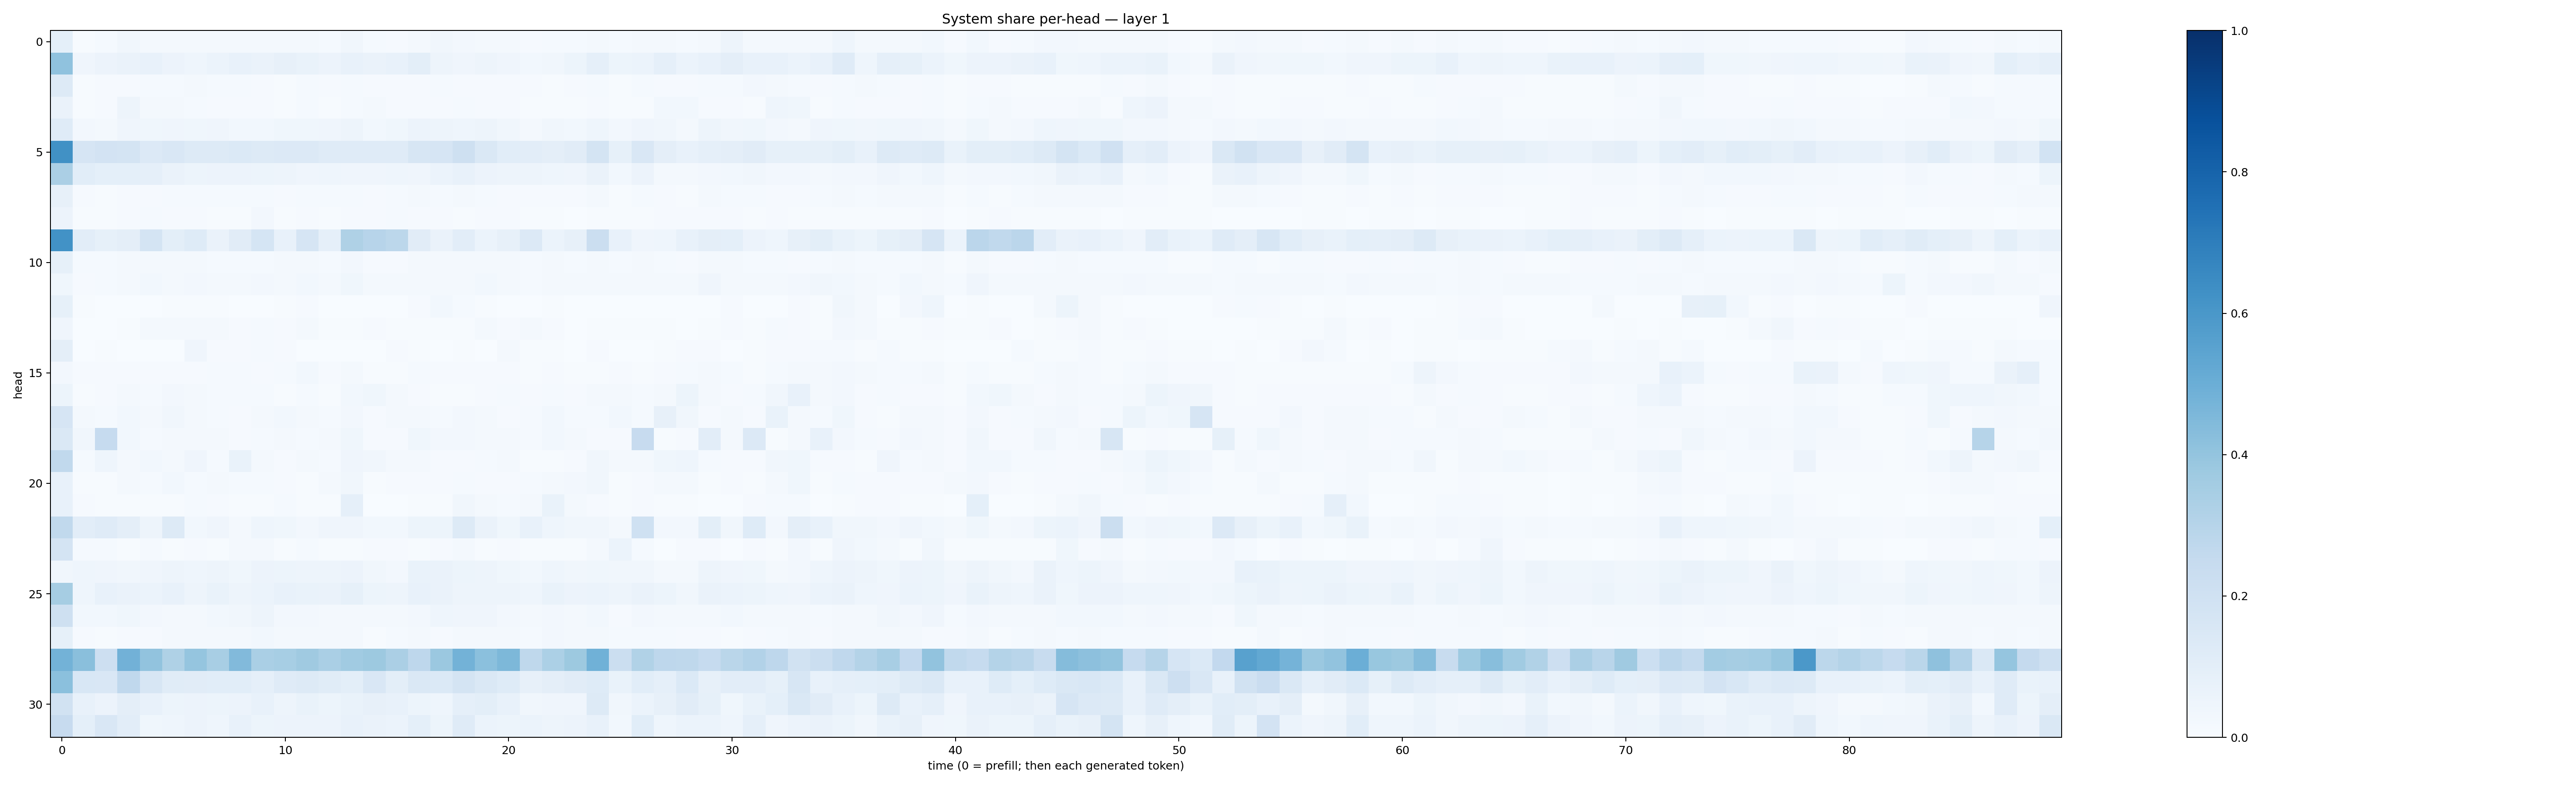

The table this chart was drawn from, first rows:
0.0917647, 0.00675708, 0.014419354, 0.0316591, 0.0217695, 0.019574875, 0.018958714, 0.016800402, 0.018002227, 0.015867291, 0.015708819, 0.019488567, 0.01474259, 0.03349237, 0.013329763, 0.010887405, 0.023239862, 0.03275272, 0.02420102, 0.01625832, 0.01597431, 0.008805098, 0.01382294, 0.01537251
0.4087, 0.04096, 0.05653, 0.06326, 0.07633, 0.05712, 0.04588, 0.0606, 0.0713, 0.06349, 0.08192, 0.06843, 0.05599, 0.07439, 0.0654, 0.07478, 0.1013, 0.04924, 0.04049, 0.05063, 0.03995, 0.02886, 0.03359, 0.05324
0.1301, 0.007593, 0.007839, 0.01161, 0.01441, 0.01175, 0.02146, 0.01484, 0.01442, 0.00914, 0.007561, 0.01195, 0.008041, 0.01426, 0.01007, 0.009345, 0.01032, 0.01254, 0.01168, 0.007939, 0.01145, 0.007991, 0.006629, 0.01067
0.06629, 0.005715, 0.009111, 0.04913, 0.01607, 0.01675, 0.01435, 0.009606, 0.01023, 0.009019, 0.007204, 0.01436, 0.006831, 0.01367, 0.01863, 0.007892, 0.008733, 0.01093, 0.0118, 0.01079, 0.008666, 0.006957, 0.007013, 0.004533
0.1203, 0.02702, 0.01863, 0.04192, 0.03768, 0.0416, 0.03847, 0.04138, 0.02895, 0.0298, 0.03847, 0.03712, 0.04118, 0.05051, 0.02991, 0.0387, 0.05694, 0.04907, 0.04578, 0.04828, 0.03128, 0.02307, 0.03286, 0.02849
0.6278, 0.1677, 0.1818, 0.1779, 0.1363, 0.1515, 0.132, 0.1313, 0.1388, 0.1299, 0.135, 0.1366, 0.1201, 0.1191, 0.1183, 0.1183, 0.1595, 0.1658, 0.2043, 0.1451, 0.1063, 0.1016, 0.09517, 0.1118
0.3348, 0.1055, 0.09173, 0.09317, 0.08737, 0.06444, 0.05199, 0.05702, 0.05519, 0.05088, 0.04768, 0.04028, 0.04566, 0.03973, 0.0403, 0.04306, 0.04155, 0.0587, 0.07112, 0.05766, 0.0504, 0.04863, 0.04344, 0.04093
0.07937, 0.008145, 0.007102, 0.01076, 0.009825, 0.01261, 0.01186, 0.01403, 0.01238, 0.01357, 0.01067, 0.01451, 0.01184, 0.01311, 0.008157, 0.0126, 0.01693, 0.01481, 0.01721, 0.01294, 0.009304, 0.008219, 0.01019, 0.01039
0.05551, 0.004501, 0.004226, 0.01059, 0.01484, 0.009672, 0.008961, 0.004766, 0.005952, 0.02702, 0.006854, 0.009982, 0.004552, 0.008377, 0.00875, 0.0131, 0.008851, 0.01034, 0.005432, 0.007881, 0.01163, 0.007128, 0.005875, 0.002717
0.6247, 0.1024, 0.08398, 0.09669, 0.1781, 0.1001, 0.1222, 0.06607, 0.1096, 0.1682, 0.07209, 0.165, 0.08708, 0.3221, 0.2933, 0.2785, 0.1102, 0.06458, 0.1045, 0.06106, 0.08089, 0.1354, 0.05956, 0.0791
0.08332, 0.01207, 0.0129, 0.01851, 0.02197, 0.01576, 0.02214, 0.01348, 0.01183, 0.01513, 0.01567, 0.01935, 0.0127, 0.02493, 0.01143, 0.01083, 0.01881, 0.01884, 0.01746, 0.01838, 0.02129, 0.01374, 0.01563, 0.0121
0.03751, 0.009142, 0.01363, 0.01983, 0.02761, 0.01974, 0.02479, 0.01603, 0.01974, 0.02734, 0.01741, 0.02805, 0.01986, 0.03749, 0.01824, 0.02269, 0.02252, 0.01924, 0.0188, 0.02809, 0.01758, 0.01323, 0.01745, 0.01691
0.0858, 0.006235, 0.001844, 0.003242, 0.00369, 0.004252, 0.005196, 0.005146, 0.001788, 0.001364, 0.006102, 0.01089, 0.00383, 0.002913, 0.001454, 0.0005414, 0.009255, 0.02769, 0.01184, 0.005472, 0.003496, 0.002081, 0.007331, 0.002367
0.04055, 0.003342, 0.002541, 0.006328, 0.01607, 0.0207, 0.02184, 0.02022, 0.01169, 0.01284, 0.01109, 0.01827, 0.007764, 0.0077, 0.008299, 0.00407, 0.005393, 0.005744, 0.006131, 0.01663, 0.01113, 0.01905, 0.01147, 0.002628
0.09703, 0.003828, 0.005099, 0.002696, 0.00311, 0.003901, 0.04248, 0.01142, 0.009161, 0.01403, 0.008451, 0.003415, 0.00249, 0.002752, 0.002238, 0.01146, 0.006679, 0.00254, 0.004536, 0.002192, 0.01755, 0.007788, 0.004549, 0.001383
0.02458, 0.01008, 0.008783, 0.01053, 0.009257, 0.01075, 0.009723, 0.0123, 0.01311, 0.007906, 0.01496, 0.02851, 0.01021, 0.01805, 0.007267, 0.007634, 0.01359, 0.01104, 0.009185, 0.008894, 0.008498, 0.00779, 0.008713, 0.006502
0.05447, 0.00683, 0.008727, 0.01816, 0.01346, 0.02348, 0.01596, 0.01216, 0.01322, 0.01486, 0.007796, 0.01423, 0.007243, 0.02937, 0.03624, 0.02139, 0.01139, 0.005332, 0.006435, 0.01051, 0.01181, 0.008979, 0.0147, 0.007982
0.1654, 0.01834, 0.0136, 0.02945, 0.01761, 0.03251, 0.02024, 0.01253, 0.008897, 0.01863, 0.02946, 0.01568, 0.01434, 0.02644, 0.009792, 0.01589, 0.02212, 0.01534, 0.0243, 0.01874, 0.01006, 0.01283, 0.02846, 0.0155
0.1441, 0.03164, 0.2464, 0.03072, 0.01528, 0.01875, 0.01617, 0.01565, 0.009561, 0.01513, 0.01872, 0.01295, 0.0158, 0.03896, 0.01044, 0.008139, 0.03868, 0.02426, 0.02617, 0.02101, 0.01634, 0.0128, 0.02977, 0.01618
0.264, 0.01351, 0.04533, 0.02242, 0.03, 0.01764, 0.04221, 0.01392, 0.06676, 0.02053, 0.008467, 0.02322, 0.01182, 0.03934, 0.03495, 0.01678, 0.01671, 0.008996, 0.01071, 0.01406, 0.01894, 0.004644, 0.006501, 0.01112
0.07119, 0.005636, 0.005764, 0.01985, 0.01562, 0.02873, 0.01249, 0.01893, 0.01189, 0.01296, 0.01113, 0.006291, 0.02065, 0.03227, 0.007112, 0.01041, 0.01009, 0.009083, 0.01554, 0.01062, 0.009214, 0.01219, 0.02057, 0.02718
0.07206, 0.00896, 0.004376, 0.003941, 0.00664, 0.007183, 0.01385, 0.01092, 0.005358, 0.007038, 0.012, 0.007231, 0.004027, 0.08892, 0.002344, 0.003622, 0.005234, 0.005879, 0.03356, 0.01934, 0.01499, 0.01623, 0.06778, 0.01611
0.2634, 0.1048, 0.1192, 0.09388, 0.04699, 0.1318, 0.03013, 0.0402, 0.02105, 0.04615, 0.03712, 0.02446, 0.04149, 0.04058, 0.02854, 0.02912, 0.05366, 0.05192, 0.1292, 0.06568, 0.03711, 0.07571, 0.04349, 0.03157
0.1734, 0.01479, 0.01177, 0.00626, 0.01238, 0.006263, 0.009624, 0.006164, 0.01929, 0.02323, 0.004095, 0.01292, 0.00721, 0.006292, 0.009733, 0.01069, 0.006901, 0.009231, 0.01756, 0.006425, 0.008959, 0.004352, 0.004813, 0.004396
0.03342, 0.0446, 0.04239, 0.0345, 0.04005, 0.04744, 0.0447, 0.05075, 0.03603, 0.05676, 0.05281, 0.04766, 0.04704, 0.0558, 0.03353, 0.02685, 0.06745, 0.06314, 0.05283, 0.04898, 0.03752, 0.03069, 0.04387, 0.0336
0.3511, 0.04473, 0.07084, 0.06473, 0.06062, 0.07637, 0.0495, 0.06817, 0.04785, 0.06086, 0.07779, 0.06867, 0.06461, 0.08581, 0.05154, 0.05027, 0.07367, 0.06511, 0.05035, 0.04992, 0.04743, 0.04511, 0.06732, 0.05546
0.2084, 0.02773, 0.03048, 0.03539, 0.02388, 0.02179, 0.0198, 0.02743, 0.03236, 0.04711, 0.02424, 0.02624, 0.02022, 0.02307, 0.02255, 0.02339, 0.02558, 0.04302, 0.04104, 0.0392, 0.02464, 0.02209, 0.02664, 0.02056
0.08253, 0.009956, 0.007712, 0.0104, 0.009397, 0.01725, 0.01938, 0.01714, 0.01773, 0.02896, 0.01816, 0.01777, 0.02184, 0.01932, 0.007223, 0.0139, 0.01782, 0.01153, 0.01963, 0.01875, 0.0227, 0.01278, 0.02441, 0.02031
0.4799, 0.4241, 0.2123, 0.4844, 0.4034, 0.3213, 0.3948, 0.3437, 0.4415, 0.3368, 0.3445, 0.3692, 0.3376, 0.3668, 0.3755, 0.3353, 0.2746, 0.3794, 0.4801, 0.4219, 0.4563, 0.2712, 0.3312, 0.3772
0.4204, 0.1528, 0.1495, 0.2664, 0.1572, 0.1161, 0.1105, 0.1092, 0.1068, 0.08936, 0.1192, 0.1259, 0.1165, 0.1011, 0.1506, 0.1001, 0.1412, 0.1398, 0.1724, 0.1434, 0.1234, 0.07895, 0.09459, 0.1104
0.1947, 0.07685, 0.05824, 0.09379, 0.07511, 0.05163, 0.0557, 0.05291, 0.0576, 0.07605, 0.04972, 0.0669, 0.05385, 0.06866, 0.08195, 0.0704, 0.0514, 0.04369, 0.08783, 0.1002, 0.0713, 0.03466, 0.0399, 0.04103
0.2456, 0.09097, 0.1506, 0.1017, 0.03744, 0.04476, 0.05746, 0.04618, 0.07284, 0.05327, 0.05642, 0.05804, 0.05842, 0.07648, 0.06274, 0.05988, 0.09083, 0.05264, 0.1184, 0.06219, 0.05337, 0.06188, 0.05078, 0.05608
